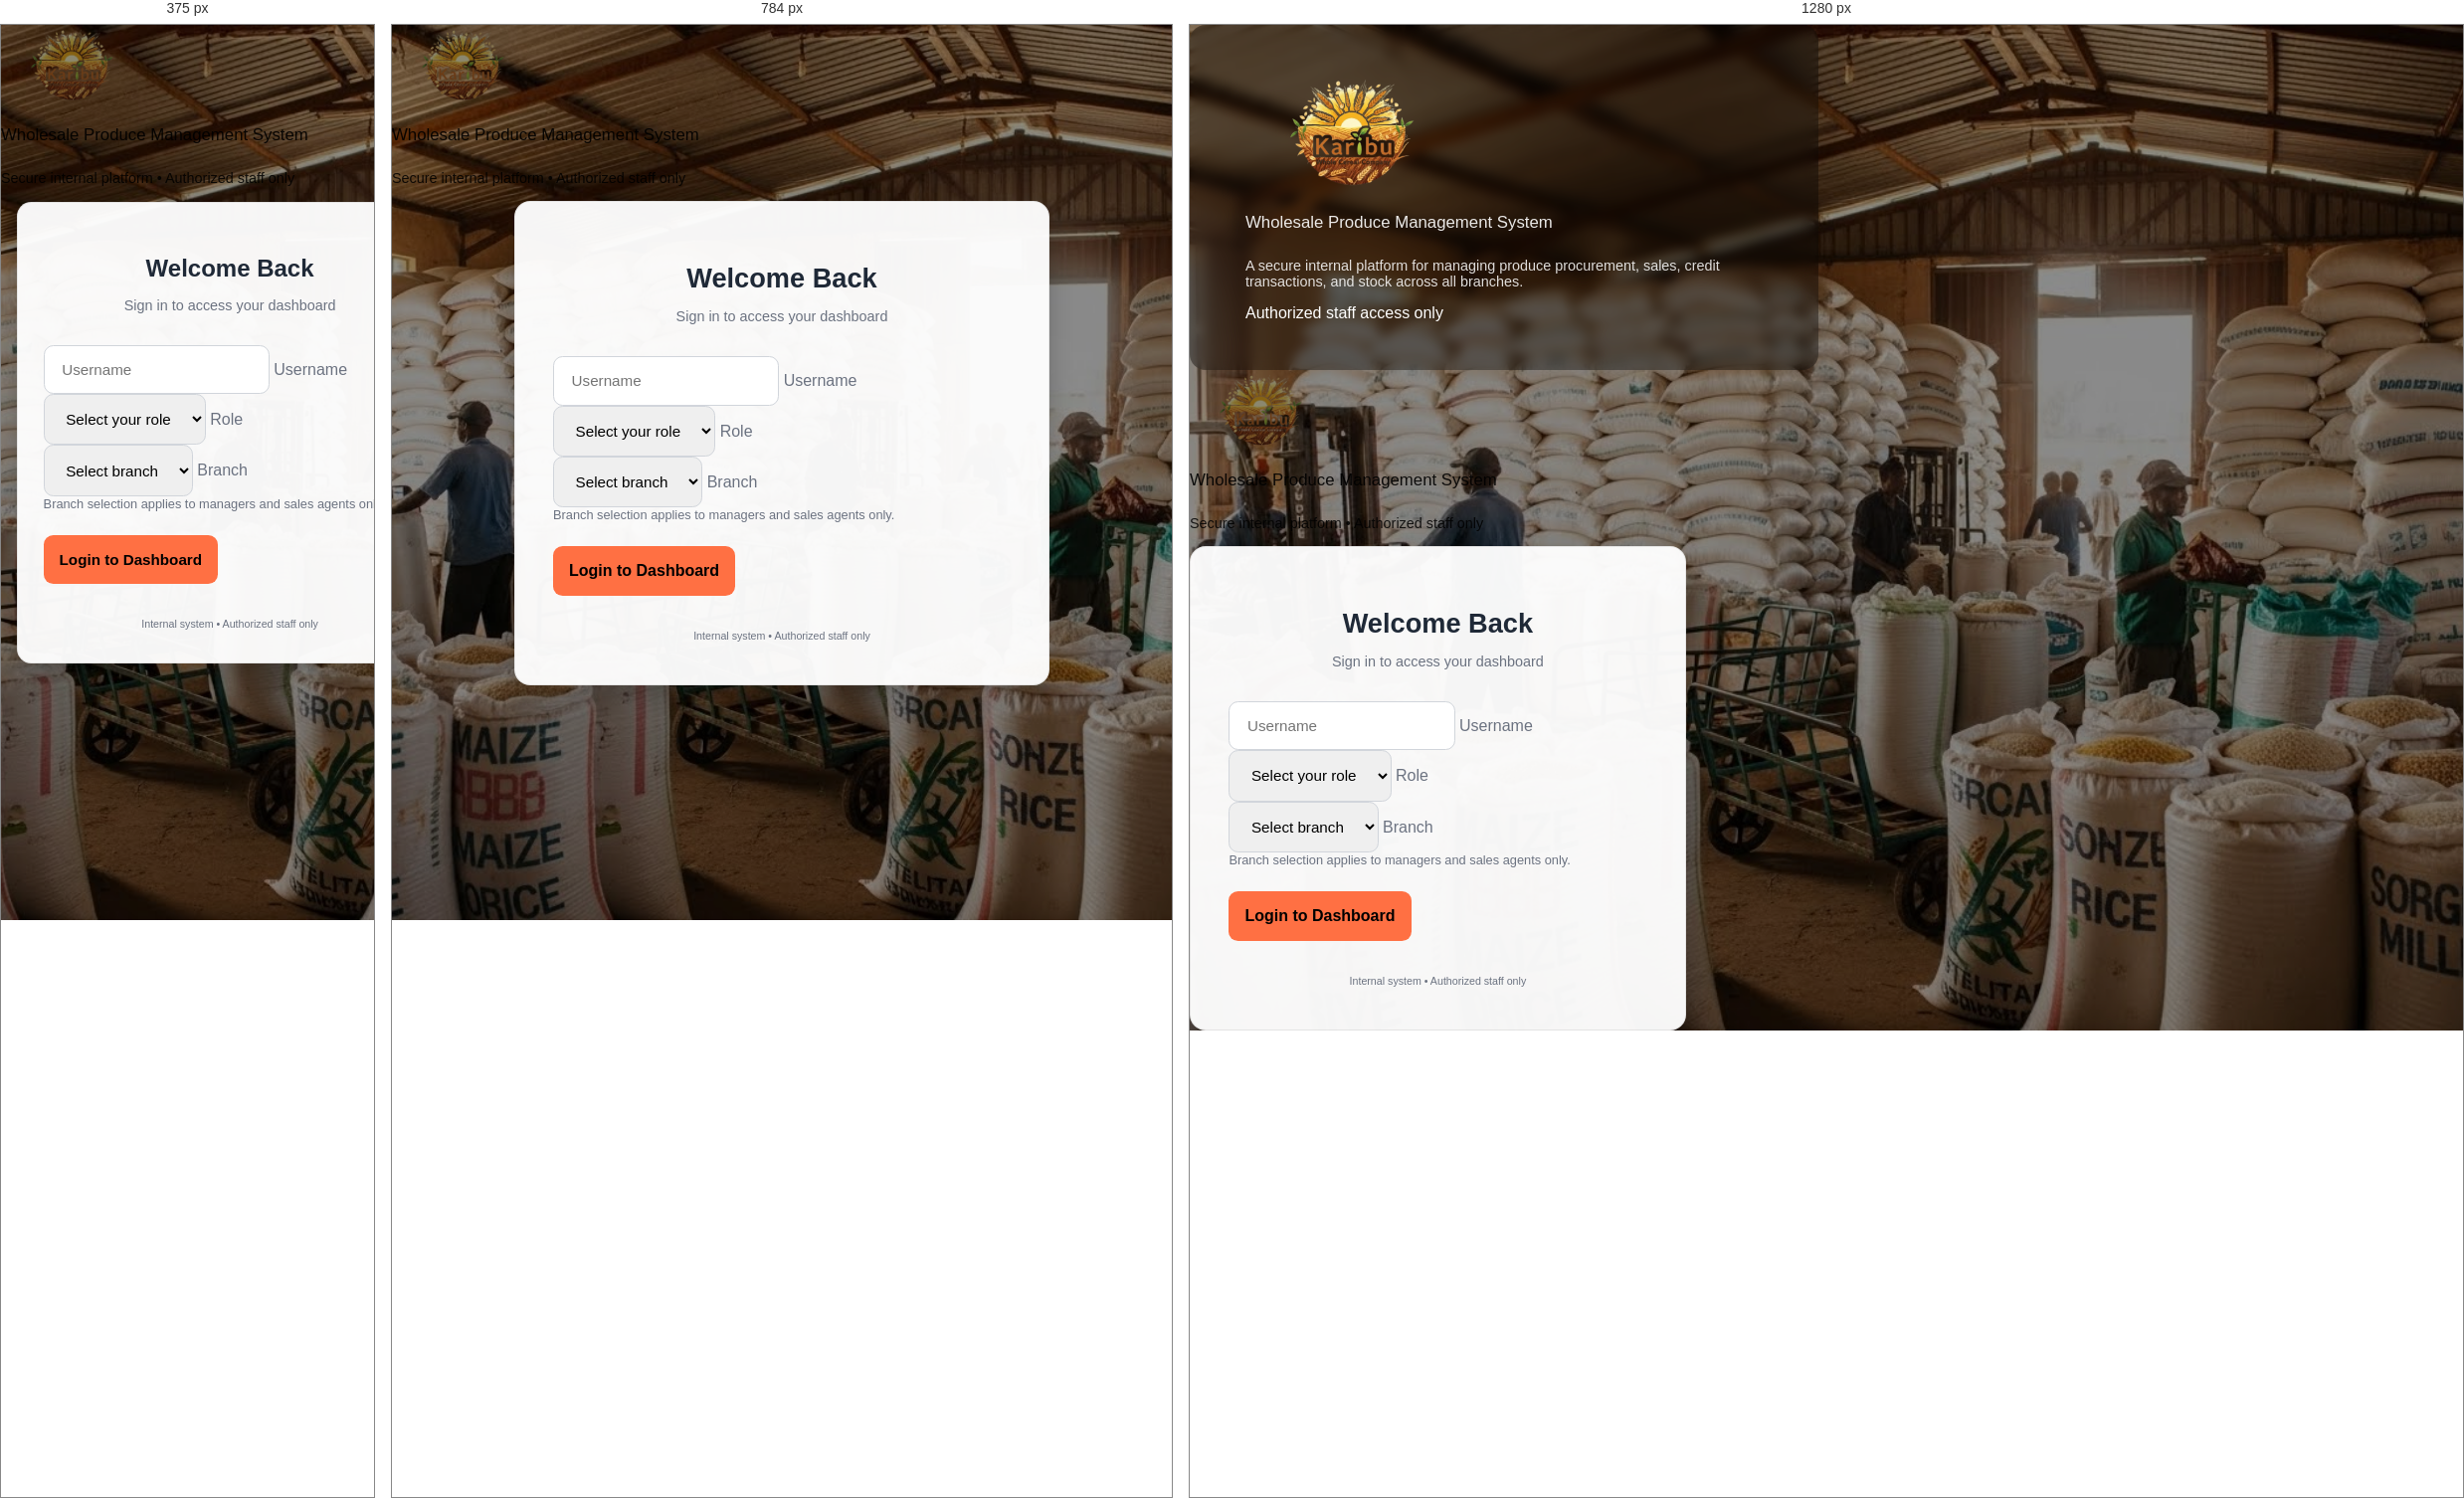
Rendered at 375 px, 784 px and 1280 px, left to right.

<!-- file: index.html -->
<!doctype html>
<html lang="en">
  <head>
    <meta charset="UTF-8" />
    <meta name="viewport" content="width=device-width, initial-scale=1.0" />
    <title>Karibu Groceries | Login</title>

    <!-- Bootstrap 5 -->
    <link
      href="https://cdn.jsdelivr.net/npm/bootstrap@5.3.3/dist/css/bootstrap.min.css"
      rel="stylesheet"
    />

    <!-- Login Styles -->
    <link rel="stylesheet" href="./css/login.css" />
  </head>

  <body class="login-page">
    <div
      class="container-fluid min-vh-100 d-flex align-items-center justify-content-center p-3"
    >
      <div class="row w-100 g-0">
        <!-- Brand Panel -->
        <div class="col-lg-6 order-lg-1">
          <!-- Desktop -->
          <div
            class="login-brand-panel d-none d-lg-flex align-items-center justify-content-center h-100"
          >
            <div class="brand-glass text-center px-5 py-5">
              <img
                src="./assets/images/karibu-logo.png"
                alt="Karibu Groceries"
                class="mb-4 img-fluid"
                style="max-height: 120px; width: auto"
              />
              <p class="brand-subtitle mb-4">
                Wholesale Produce Management System
              </p>
              <div class="brand-divider mx-auto mb-4"></div>
              <p class="brand-note">
                A secure internal platform for managing produce procurement,
                sales, credit transactions, and stock across all branches.
              </p>
              <div class="brand-footnote mt-4">
                Authorized staff access only
              </div>
            </div>
          </div>

          <!-- Mobile -->
          <div class="brand-mobile-card d-lg-none text-center text-white p-4">
            <img
              src="./assets/images/karibu-logo.png"
              alt="Karibu Groceries"
              class="mb-3 img-fluid"
              style="max-height: 80px; width: auto"
            />
            <p class="brand-subtitle small opacity-90">
              Wholesale Produce Management System
            </p>
            <p class="brand-note small mt-3 opacity-85">
              Secure internal platform • Authorized staff only
            </p>
          </div>
        </div>

        <!-- Login Panel -->
        <div
          class="col-lg-6 col-12 order-lg-2 d-flex align-items-center justify-content-center"
        >
          <div class="login-card shadow-lg">
            <!-- Header -->
            <div class="login-header text-center mb-4">
              <h2 class="fw-bold mb-1">Welcome Back</h2>
              <p class="text-muted mb-0">Sign in to access your dashboard</p>
            </div>

            <!-- Login Form -->
            <form id="loginForm" class="needs-validation" novalidate>
              <!-- Username -->
              <div class="form-floating mb-4">
                <input
                  type="text"
                  class="form-control form-control-lg"
                  id="username"
                  placeholder="Username"
                  required
                  autocomplete="off"
                />
                <label for="username">Username</label>
              </div>

              <!-- Role -->
              <div class="form-floating mb-4">
                <select class="form-select form-select-lg" id="role" required>
                  <option value="" disabled selected>Select your role</option>
                  <option value="director">Director</option>
                  <option value="manager">Manager</option>
                  <option value="sales">Sales Agent</option>
                </select>
                <label for="role">Role</label>
              </div>

              <!-- Branch -->
              <div class="form-floating mb-4" id="branchWrapper">
                <select class="form-select form-select-lg" id="branch">
                  <option value="" disabled selected>Select branch</option>
                  <option value="maganjo">Maganjo</option>
                  <option value="matugga">Matugga</option>
                </select>
                <label for="branch">Branch</label>
              </div>

              <!-- Helper -->
              <div class="login-hint mb-4 text-muted small">
                Branch selection applies to managers and sales agents only.
              </div>

              <!-- Submit -->
              <button type="submit" class="btn btn-login btn-lg w-100">
                Login to Dashboard
              </button>
            </form>

            <!-- Footer -->
            <div class="login-footer text-center mt-4">
              <small class="text-muted">
                Internal system • Authorized staff only
              </small>
            </div>
          </div>
        </div>
      </div>
    </div>

    <!-- Scripts -->
    <script src="./js/auth.js"></script>
  </body>
</html>


/* @media block from css/login.css */
@media (max-width: 992px) {
  /* Hide left brand panel on tablets and below */
  .login-brand-panel {
    display: none;
  }

  .login-card {
    max-width: 460px;
    margin: 0 auto;
  }
}

/* @media block from css/login.css */
@media (max-width: 576px) {
  .login-card {
    padding: 2rem 1.6rem;
    margin: 1rem;
    border-radius: 0.9rem;
  }

  .login-header h2 {
    font-size: 1.5rem;
  }

  .btn-login {
    font-size: 0.95rem;
  }
}